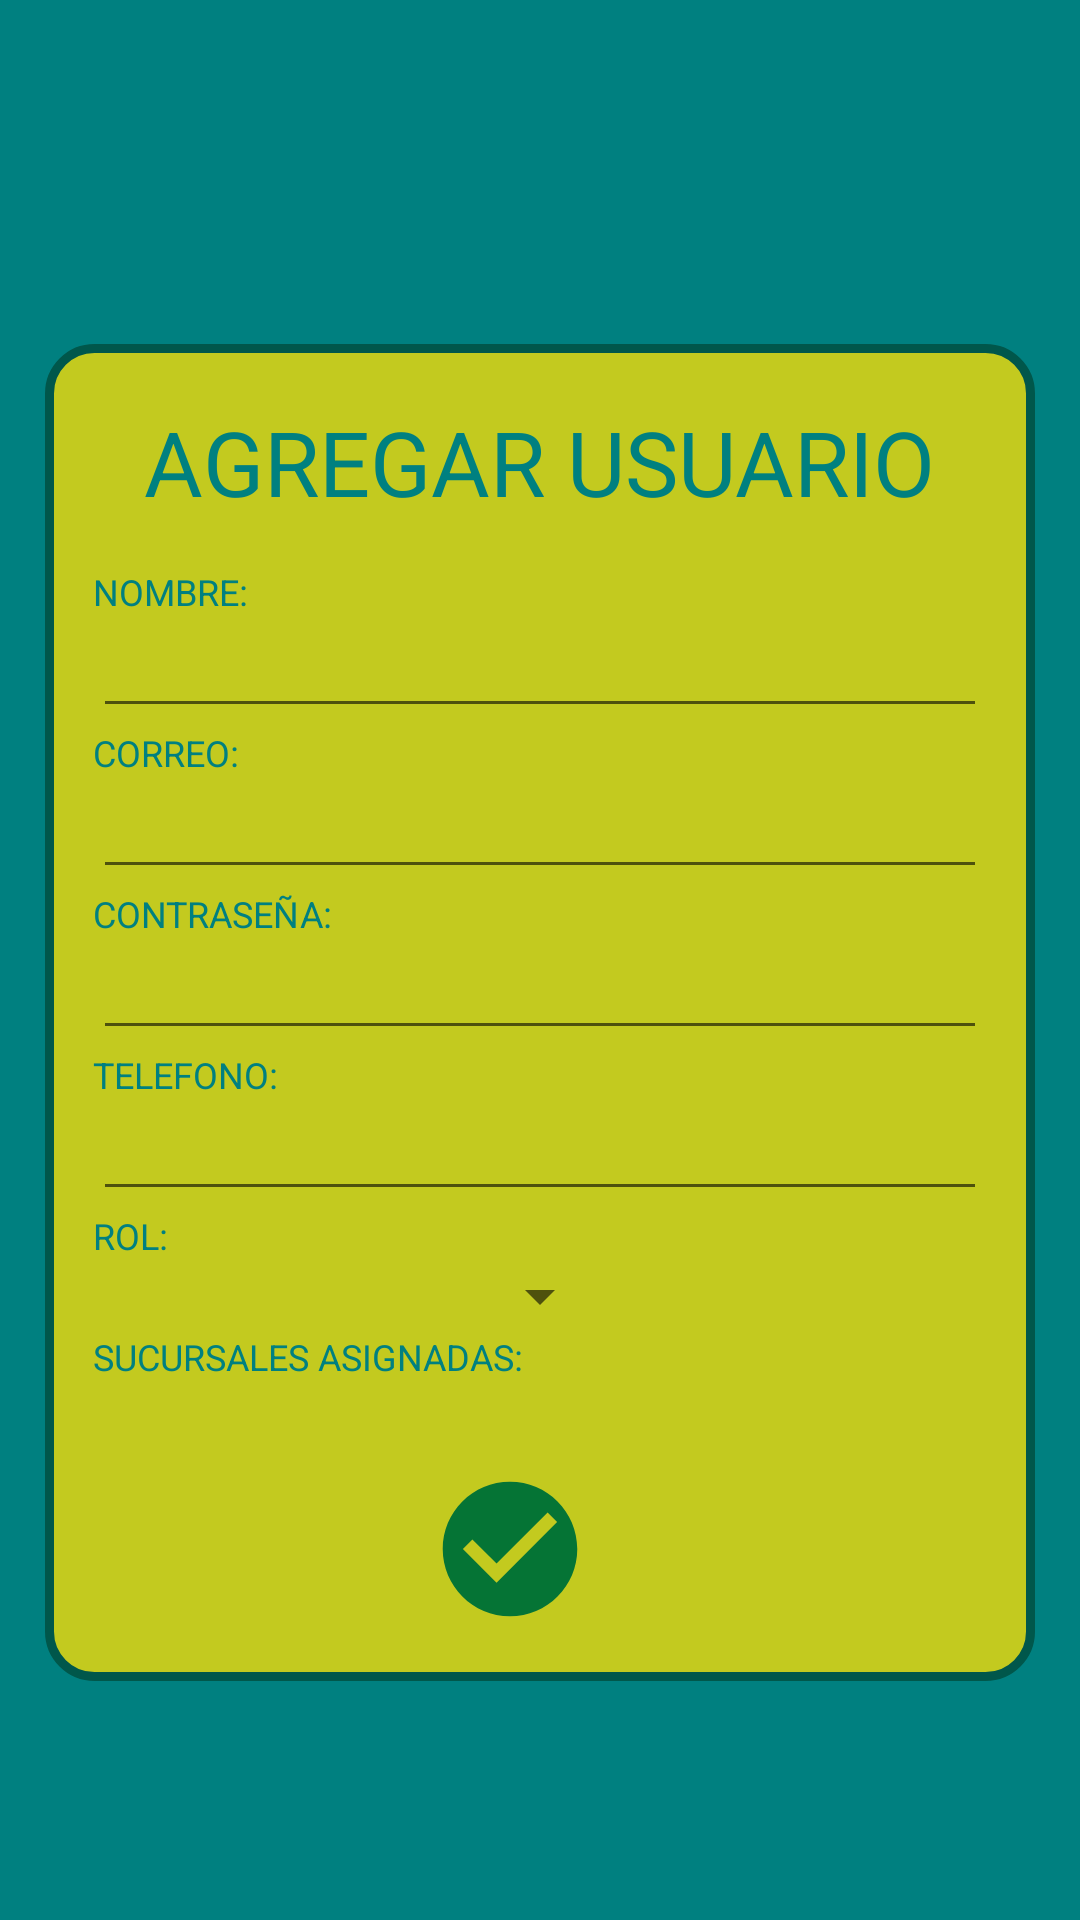

This screen was rendered from an Android layout file. Write that file and the resources it references.
<!-- AndroidManifest.xml: application theme Theme.AmuseMe -->
<!-- res/layout/cardview_add_user.xml -->
<?xml version="1.0" encoding="utf-8"?>
<RelativeLayout xmlns:android="http://schemas.android.com/apk/res/android"
    xmlns:app="http://schemas.android.com/apk/res-auto"
    xmlns:tools="http://schemas.android.com/tools"
    android:layout_gravity="center"
    android:background="@color/colorVerdeAzul"
    android:layout_width="match_parent"
    android:layout_height="wrap_content">


    <androidx.cardview.widget.CardView
        android:layout_width="match_parent"
        android:layout_height="wrap_content"
        android:layout_centerInParent="true"
        app:cardBackgroundColor="@android:color/transparent"
        app:cardElevation="0dp">
        <ScrollView
            android:layout_width="match_parent"
            android:layout_height="match_parent">

            <LinearLayout
                android:id="@+id/layout_rc"
                android:layout_width="match_parent"
                android:layout_height="wrap_content"
                android:orientation="vertical" >

                <ImageView
                    android:id="@+id/imgCloseDialog"
                    android:layout_width="match_parent"
                    android:layout_height="31dp"
                    android:layout_marginRight="4dp"
                    android:layout_marginTop="4dp"
                    android:scaleType="fitEnd"
                    app:srcCompat="@drawable/ic_close_white"
                    tools:ignore="VectorDrawableCompat" />

                <LinearLayout

                    android:layout_width="match_parent"
                    android:layout_height="wrap_content"
                    android:layout_margin="15dp"
                    android:background="@drawable/boton_redondo_verde"
                    android:orientation="vertical">


                    <TextView
                        android:id="@+id/txtAgregarUsuario"
                        android:layout_width="wrap_content"
                        android:layout_height="match_parent"
                        android:layout_gravity="center"
                        android:layout_marginVertical="15dp"
                        android:textColor="@color/colorVerdeAzul"
                        android:text="AGREGAR USUARIO"
                        android:textSize="30dp" />


                    <LinearLayout
                        android:paddingHorizontal="12dp"
                        android:orientation="vertical"
                        android:layout_width="match_parent"
                        android:layout_height="match_parent">
                        <TextView
                            android:textSize="12sp"
                            android:layout_width="match_parent"
                            android:layout_height="wrap_content"
                            android:layout_gravity="center"
                            android:textColor="@color/colorVerdeAzul"
                            android:text="NOMBRE:"/>
                        <EditText
                            android:id="@+id/etxtAddNombre"
                            android:textSize="15sp"
                            android:textAlignment="center"
                            android:layout_width="match_parent"
                            android:layout_height="wrap_content"
                            android:paddingLeft="10dp"
                            android:textColor="@color/colorBlack"/>

                        <TextView
                            android:textSize="12sp"
                            android:layout_width="match_parent"
                            android:layout_height="wrap_content"
                            android:layout_gravity="center"
                            android:textColor="@color/colorVerdeAzul"
                            android:text="CORREO:"/>
                        <EditText
                            android:id="@+id/etxtAddCorreo"
                            android:textSize="15sp"
                            android:textAlignment="center"
                            android:layout_width="match_parent"
                            android:layout_height="wrap_content"
                            android:paddingStart="10dp"
                            android:textColor="@color/colorBlack"/>
                        <TextView
                            android:textSize="12sp"
                            android:layout_width="match_parent"
                            android:layout_height="wrap_content"
                            android:layout_gravity="center"
                            android:textColor="@color/colorVerdeAzul"
                            android:text="CONTRASEÑA:"/>
                        <EditText
                            android:id="@+id/etxtAddContrasena"
                            android:textSize="15sp"
                            android:textAlignment="center"
                            android:inputType="textPassword"
                            android:layout_width="match_parent"
                            android:layout_height="wrap_content"
                            android:paddingStart="10dp"
                            android:textColor="@color/colorBlack"/>
                        <TextView
                            android:textSize="12sp"
                            android:layout_width="match_parent"
                            android:layout_height="wrap_content"
                            android:layout_gravity="center"
                            android:textColor="@color/colorVerdeAzul"
                            android:text="TELEFONO:"/>
                        <EditText
                            android:id="@+id/etxtAddTelefono"
                            android:textSize="15sp"
                            android:inputType="phone"
                            android:textAlignment="center"
                            android:layout_width="match_parent"
                            android:layout_height="wrap_content"
                            android:paddingStart="10dp"
                            android:textColor="@color/colorBlack"/>
                        <TextView
                            android:textSize="12sp"
                            android:layout_width="match_parent"
                            android:layout_height="wrap_content"
                            android:layout_gravity="center"
                            android:textColor="@color/colorVerdeAzul"
                            android:text="ROL:"/>
                        <Spinner
                            android:id="@+id/spinAddRol"
                            android:layout_gravity="center"
                            android:layout_width="wrap_content"
                            android:layout_height="wrap_content"/>
                        <TextView
                            android:textSize="12sp"
                            android:layout_width="match_parent"
                            android:layout_height="wrap_content"
                            android:layout_gravity="center"
                            android:textColor="@color/colorVerdeAzul"
                            android:text="SUCURSALES ASIGNADAS:"/>
                        <LinearLayout
                            android:id="@+id/llAddSucAsignadas"
                            android:layout_gravity="center"
                            android:layout_width="wrap_content"
                            android:layout_height="wrap_content"
                            android:layout_marginVertical="8dp"
                            android:orientation="vertical" />

                    </LinearLayout>


                    <android.widget.Button
                        android:id="@+id/btnAddDone"
                        android:layout_width="80dp"
                        android:layout_height="80dp"
                        android:layout_marginRight="10dp"
                        android:layout_gravity="center"
                        android:background="@drawable/ic_done_foreground"/>

                </LinearLayout>


            </LinearLayout>

        </ScrollView>

    </androidx.cardview.widget.CardView>

</RelativeLayout>
<!-- resources referenced by this layout -->
<resources>
  <color name="colorBlack">#080708</color>
  <color name="colorVerdeAzul">#008080</color>
  <!-- drawable boton_redondo_verde (drawable-v24) -->
  <?xml version="1.0" encoding="utf-8"?>
  <shape
      xmlns:android="http://schemas.android.com/apk/res/android"
      android:shape="rectangle">
  
      
      <solid
          android:color="@color/colorVerdeLimon" >
      </solid>
  
      
      <stroke
          android:width="3dp"
          android:color="@color/colorPrimaryDark" >
      </stroke>
  
      
      <padding
          android:left="4dp"
          android:top="4dp"
          android:right="4dp"
          android:bottom="4dp"    >
      </padding>
  
      
      <corners
          android:radius="15dp"   >
      </corners>
  
  </shape>
  <!-- drawable ic_done_foreground (drawable) -->
  <vector xmlns:android="http://schemas.android.com/apk/res/android"
      android:width="108dp"
      android:height="108dp"
      android:viewportWidth="24"
      android:viewportHeight="24"
      android:tint="#057435">
    <group android:scaleX="0.6728"
        android:scaleY="0.6728"
        android:translateX="3.9264"
        android:translateY="3.9264">
      <path
          android:fillColor="@android:color/white"
          android:pathData="M12,2C6.48,2 2,6.48 2,12s4.48,10 10,10 10,-4.48 10,-10S17.52,2 12,2zM10,17l-5,-5 1.41,-1.41L10,14.17l7.59,-7.59L19,8l-9,9z"/>
    </group>
  </vector>
  <style name="Theme.AmuseMe" parent="Theme.MaterialComponents.DayNight.DarkActionBar">
          
          
          
          <item name="android:statusBarColor" tools:targetApi="l">?attr/colorPrimaryVariant</item>
          
      </style>
  <color name="colorVerdeLimon">#c3ca1f</color>
  <color name="colorPrimaryDark">#00574B</color>
</resources>
